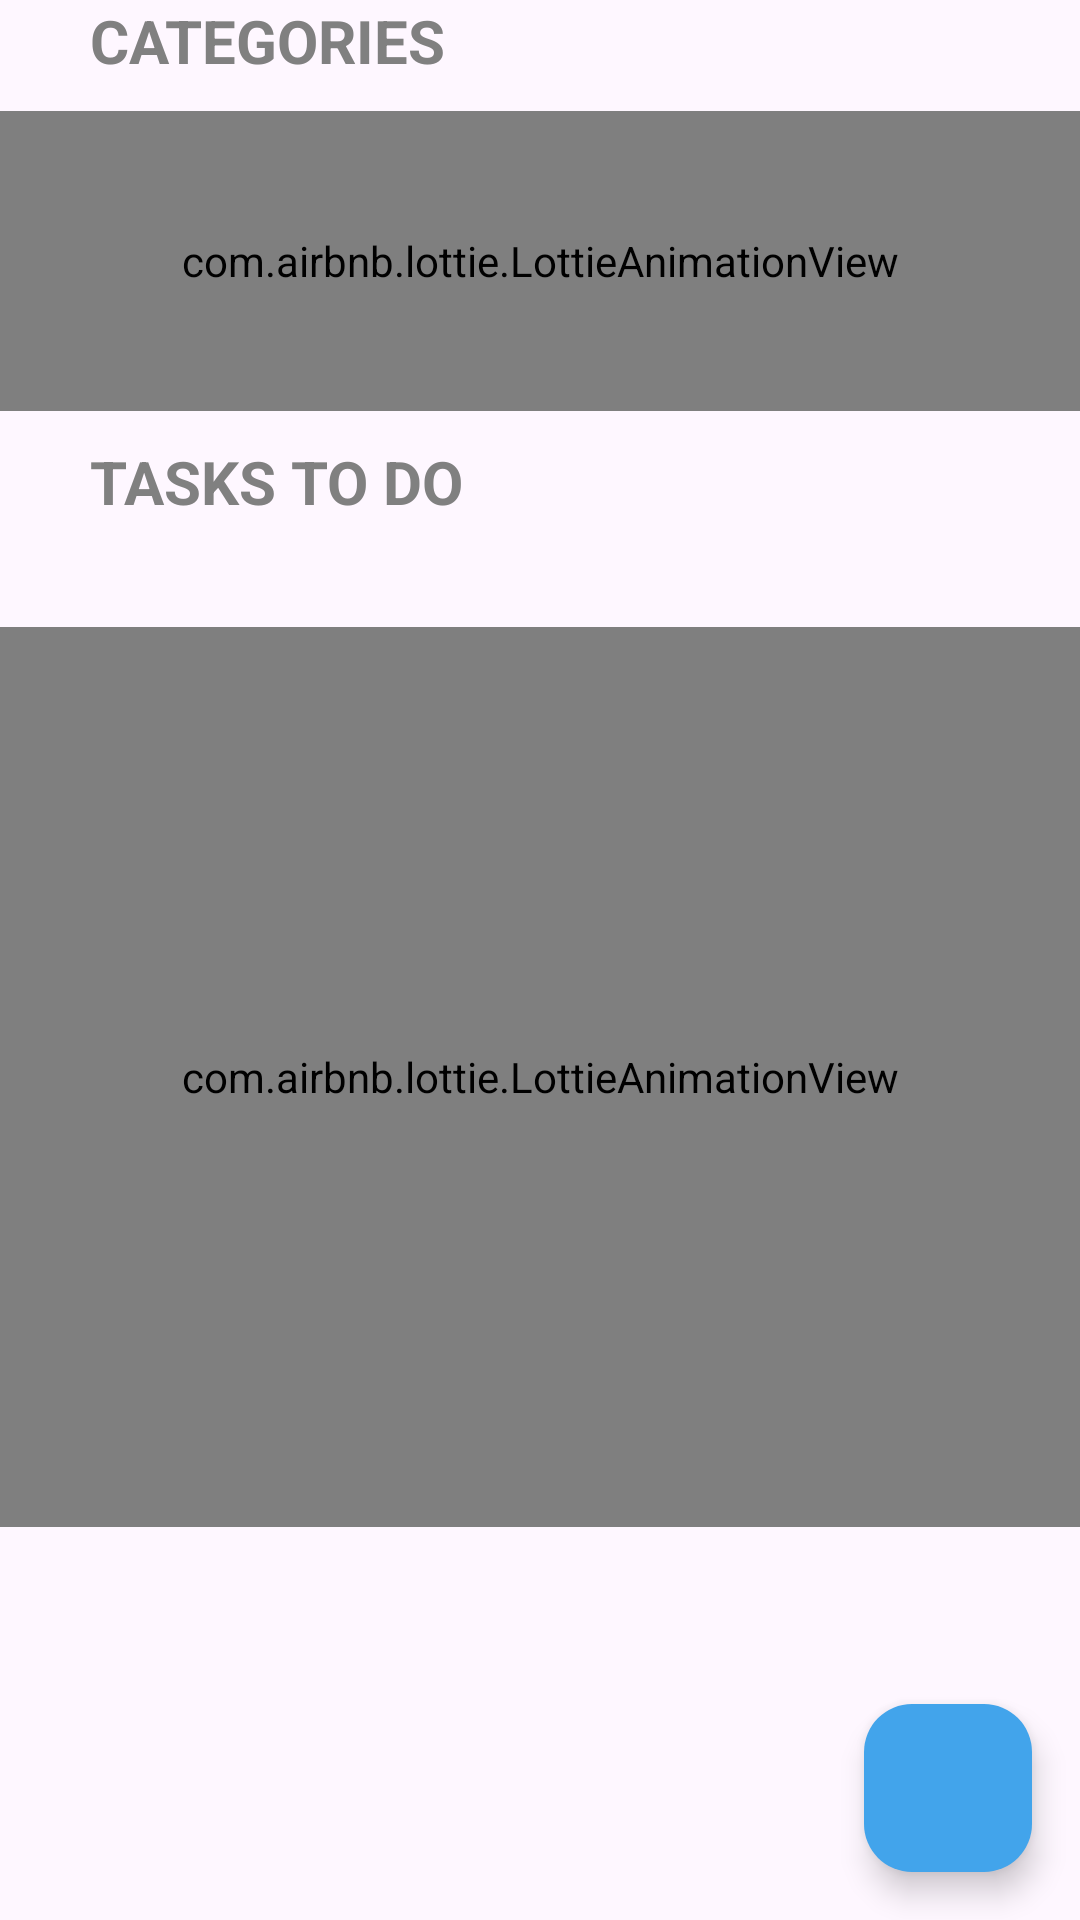

The Android layout XML behind this screen, and the referenced resources:
<!-- AndroidManifest.xml: application theme Theme.DemoToDoList -->
<!-- res/layout/fragment_home.xml -->
<?xml version="1.0" encoding="utf-8"?>
<layout xmlns:android="http://schemas.android.com/apk/res/android"
    xmlns:app="http://schemas.android.com/apk/res-auto"
    xmlns:tools="http://schemas.android.com/tools">

    <androidx.coordinatorlayout.widget.CoordinatorLayout
        android:layout_width="match_parent"
        android:layout_height="match_parent"
        tools:context=".presentation.fragments.HomeFragment">

        <LinearLayout
            android:layout_width="match_parent"
            android:layout_height="match_parent"
            android:orientation="vertical">

            <TextView
                android:id="@+id/categoryText"
                android:layout_width="wrap_content"
                android:layout_height="wrap_content"
                android:layout_marginStart="30dp"
                android:text="@string/categories"
                android:textAllCaps="true"
                android:textStyle="bold"
                android:textColor="#808080"
                android:textSize="20sp" />

            <androidx.recyclerview.widget.RecyclerView
                android:id="@+id/categoriesRecyclerView"
                android:layout_width="match_parent"
                android:layout_height="wrap_content"
                android:layout_marginStart="5dp"
                android:layout_marginTop="10dp"
                android:layout_marginEnd="5dp"/>

            <com.airbnb.lottie.LottieAnimationView
                android:id="@+id/categoryAnimationView"
                android:layout_width="match_parent"
                android:layout_height="100dp"
                app:lottie_rawRes="@raw/categoryanim"
                app:lottie_autoPlay="true"
                app:lottie_loop="true"/>

            <TextView
                android:id="@+id/tasksText"
                android:layout_width="wrap_content"
                android:layout_height="wrap_content"
                android:layout_marginStart="30dp"
                android:layout_marginTop="10dp"
                android:text="@string/tasks_to_do"
                android:textAllCaps="true"
                android:textStyle="bold"
                android:textColor="#808080"
                android:textSize="20sp" />

            <androidx.recyclerview.widget.RecyclerView
                android:id="@+id/tasksRecyclerView"
                android:layout_width="match_parent"
                android:layout_height="wrap_content"
                android:layout_marginStart="5dp"
                android:layout_marginTop="10dp"
                android:layout_marginBottom="10dp"
                android:layout_marginEnd="5dp"
                android:paddingBottom="15dp"
                android:clipToPadding="false" />

            <com.airbnb.lottie.LottieAnimationView
                android:id="@+id/noResultAnimationView"
                android:layout_width="match_parent"
                android:layout_height="300dp"
                app:lottie_rawRes="@raw/noresultanim"
                app:lottie_autoPlay="true"
                app:lottie_loop="true"/>

        </LinearLayout>

        <com.google.android.material.floatingactionbutton.FloatingActionButton
            android:id="@+id/fab"
            android:layout_width="wrap_content"
            android:layout_height="wrap_content"
            android:layout_gravity="bottom|end"
            android:layout_marginEnd="16dp"
            android:backgroundTint="@color/light_blue"
            android:layout_marginBottom="16dp"
            app:srcCompat="@drawable/ic_baseline_add_24" />

    </androidx.coordinatorlayout.widget.CoordinatorLayout>
</layout>
<!-- resources referenced by this layout -->
<resources>
  <color name="light_blue">#42A4EB</color>
  <string name="categories">Categories</string>
  <string name="tasks_to_do">Tasks to do</string>
  <style name="Theme.DemoToDoList" parent="Base.Theme.DemoToDoList" />
  <style name="Base.Theme.DemoToDoList" parent="Theme.Material3.DayNight.NoActionBar">
          
          
      </style>
</resources>
